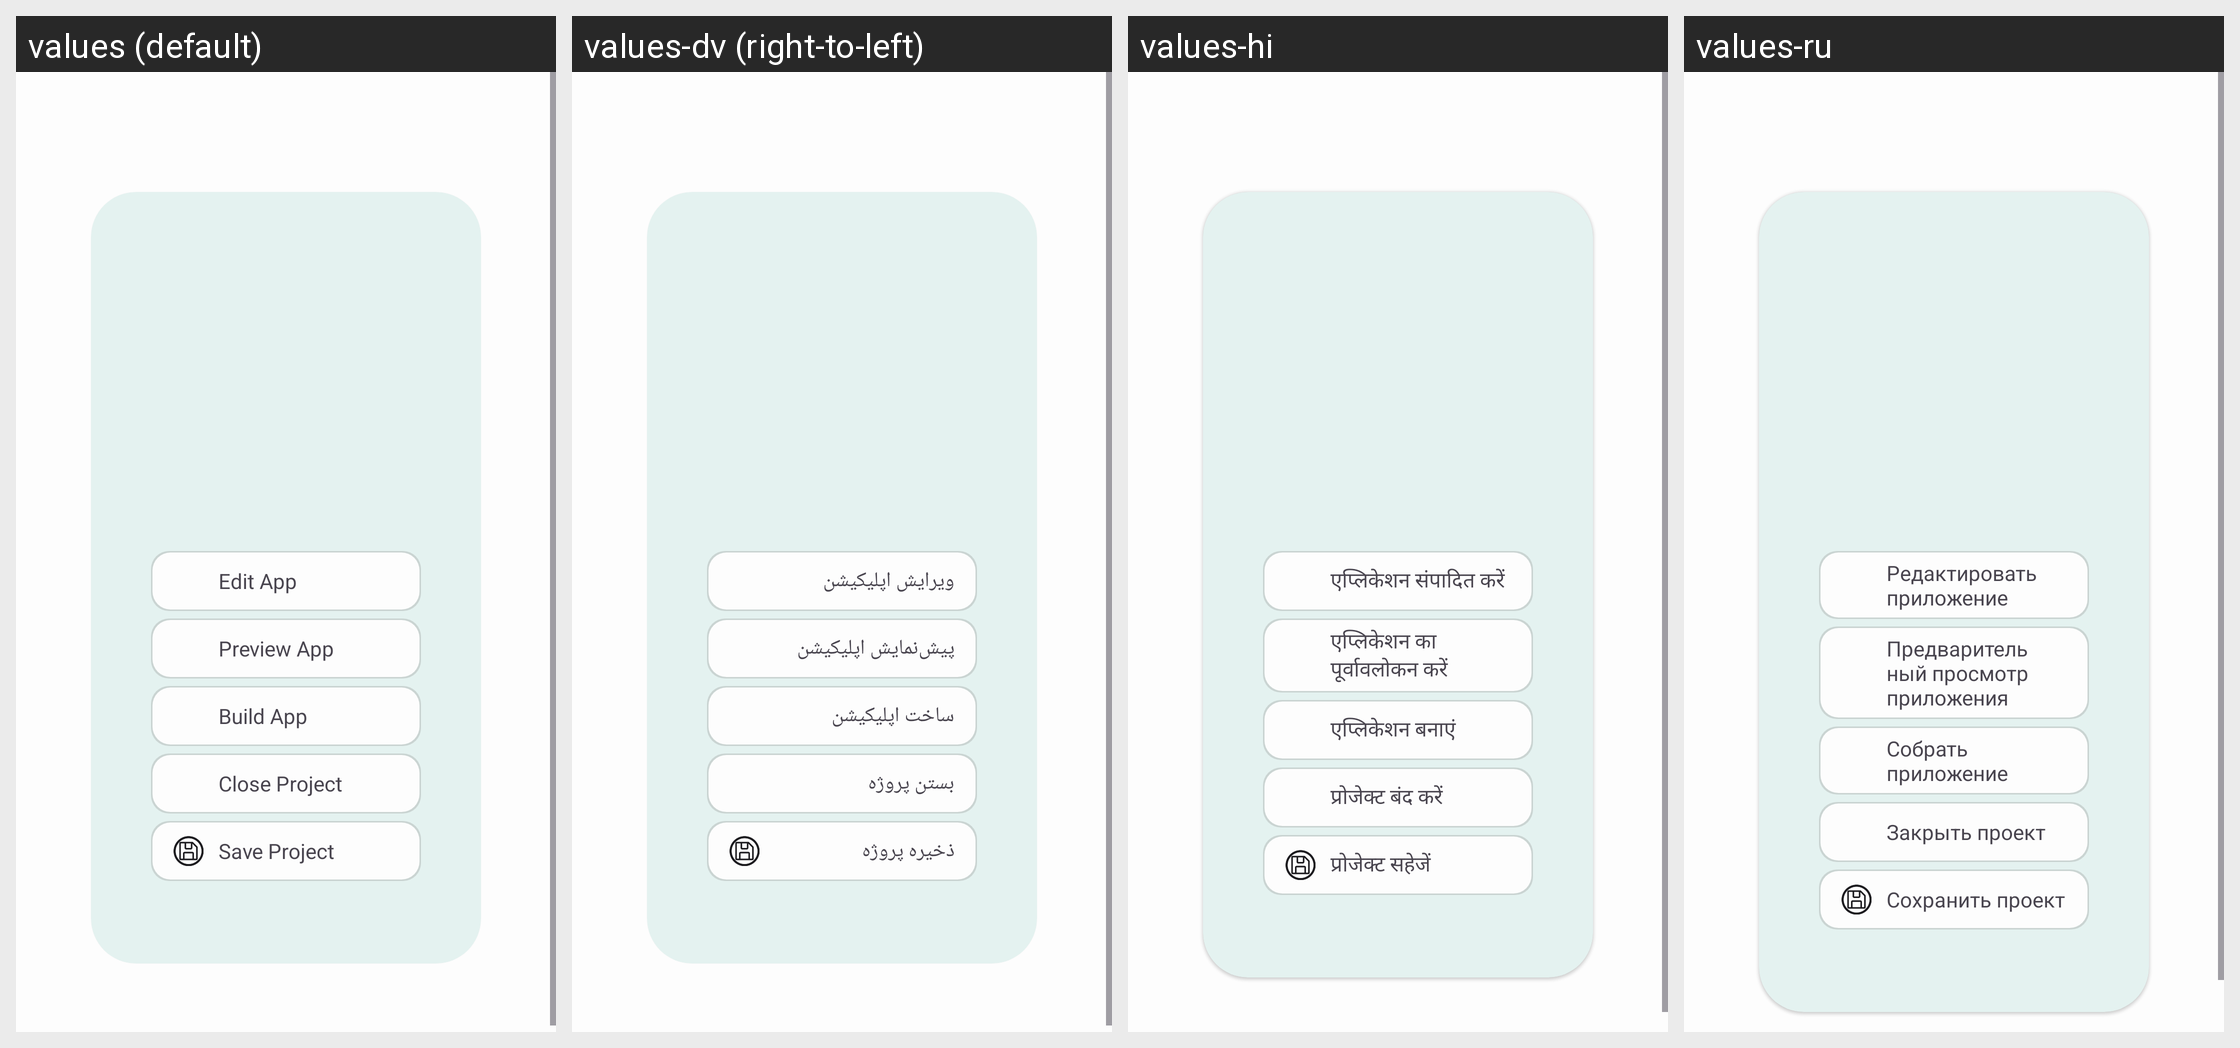

For this localized Android screen grid, give each drawn string resource with its value in every locale shown.
Android screen res/layout/content_main.xml rendered under 4 locales, left to right: values (default), values-dv (right-to-left), values-hi, values-ru. Device: Nexus 5 (rendered at 1080×1920; each locale shown at half size, 540×960, under a caption strip naming it); theme AppTheme.
Other locales in the repository, not shown: values-ar, values-ps, values-zh.
Strings drawn on this screen, with the default value and each locale's value (text and hints the layout hard-codes, and strings that could not be matched under every locale, appear in the picture but are not listed):

main_edit_app
  values: Edit App
  values-dv: ویرایش اپلیکیشن
  values-hi: एप्लिकेशन संपादित करें
  values-ru: Редактировать приложение

main_preview_app
  values: Preview App
  values-dv: پیش‌نمایش اپلیکیشن
  values-hi: एप्लिकेशन का पूर्वावलोकन करें
  values-ru: Предварительный просмотр приложения

main_build_app
  values: Build App
  values-dv: ساخت اپلیکیشن
  values-hi: एप्लिकेशन बनाएं
  values-ru: Собрать приложение

main_close_project
  values: Close Project
  values-dv: بستن پروژه
  values-hi: प्रोजेक्ट बंद करें
  values-ru: Закрыть проект

main_save_project
  values: Save Project
  values-dv: ذخیره پروژه
  values-hi: प्रोजेक्ट सहेजें
  values-ru: Сохранить проект
